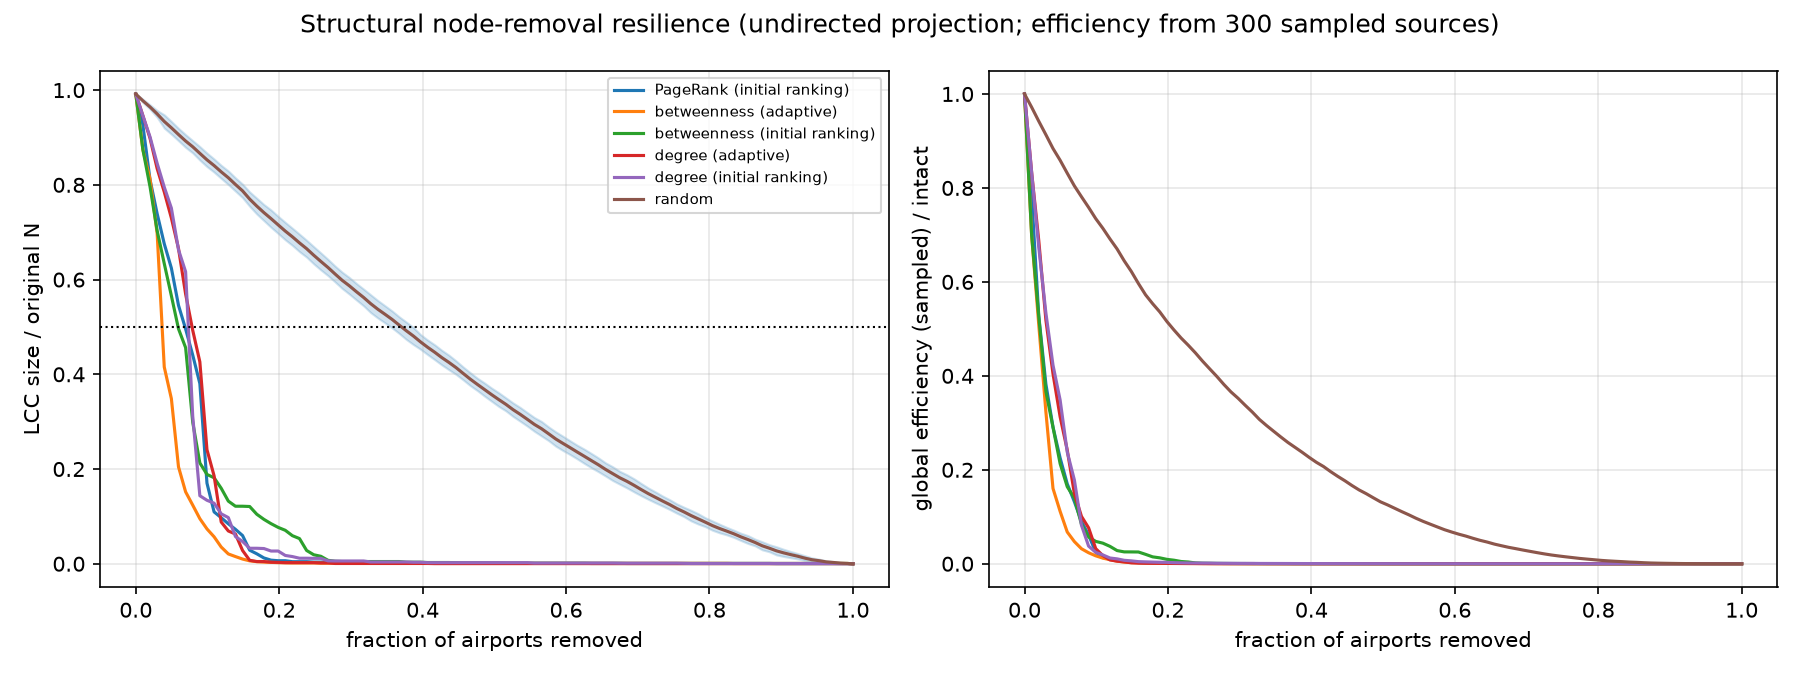

The data file committed next to this chart (first rows):
frac_removed, lcc_frac, n_components, efficiency, strategy, efficiency_rel
0.0, 0.9918, 8.0, 0.262, random, 1.0
0.009927, 0.9775, 18.5, 0.2546, random, 0.9718
0.01985, 0.9645, 26.0, 0.2468, random, 0.9421
0.02978, 0.9499, 37.2, 0.2393, random, 0.9133
0.03971, 0.9339, 44.8, 0.2315, random, 0.8839
0.04964, 0.9205, 52.65, 0.225, random, 0.859
0.05956, 0.9063, 62.05, 0.2178, random, 0.8314
0.06949, 0.8926, 72.2, 0.2107, random, 0.8045
0.07942, 0.8804, 79.1, 0.2047, random, 0.7813
0.08934, 0.8665, 86.7, 0.1987, random, 0.7586
0.09927, 0.8528, 95.3, 0.1925, random, 0.7348
0.1092, 0.8407, 100.2, 0.1871, random, 0.7141
0.1191, 0.8274, 110.2, 0.1811, random, 0.6915
0.1291, 0.815, 117.2, 0.1756, random, 0.6702
0.139, 0.8008, 129.2, 0.1689, random, 0.6449
0.1489, 0.7873, 138.8, 0.163, random, 0.6223
0.1588, 0.7699, 151.7, 0.1563, random, 0.5966
0.1688, 0.7551, 162.9, 0.15, random, 0.5725
0.1787, 0.7414, 175.3, 0.145, random, 0.5536
0.1886, 0.7287, 183.1, 0.1404, random, 0.5361
0.1985, 0.7155, 193.4, 0.1351, random, 0.5156
0.2085, 0.7024, 201.6, 0.1303, random, 0.4975
0.2184, 0.6903, 208.6, 0.1259, random, 0.4804
0.2283, 0.6774, 214.8, 0.1219, random, 0.4652
0.2382, 0.6652, 222.2, 0.1176, random, 0.449
0.2482, 0.6514, 231.1, 0.113, random, 0.4314
0.2581, 0.6383, 240.5, 0.1087, random, 0.4151
0.268, 0.6255, 247.4, 0.1045, random, 0.399
0.278, 0.6117, 255.4, 0.09999, random, 0.3817
0.2879, 0.5983, 265.7, 0.09582, random, 0.3658
0.2978, 0.5869, 271.7, 0.09228, random, 0.3523
0.3077, 0.5743, 279.8, 0.08836, random, 0.3373
0.3177, 0.5623, 286.1, 0.08458, random, 0.3229
0.3276, 0.5491, 295.0, 0.08046, random, 0.3071
0.3375, 0.5374, 301.1, 0.07707, random, 0.2942
0.3474, 0.5268, 306.1, 0.07387, random, 0.282
0.3574, 0.516, 309.9, 0.0707, random, 0.2699
0.3673, 0.5039, 316.2, 0.06764, random, 0.2582
0.3772, 0.492, 322.9, 0.06491, random, 0.2478
0.3872, 0.4808, 326.4, 0.06216, random, 0.2373
0.3971, 0.4684, 332.4, 0.05928, random, 0.2263
0.407, 0.457, 338.9, 0.05657, random, 0.2159
0.4169, 0.4465, 342.7, 0.05422, random, 0.207
0.4269, 0.4352, 347.9, 0.05137, random, 0.1961
0.4368, 0.425, 350.2, 0.04874, random, 0.1861
0.4467, 0.414, 355.6, 0.04628, random, 0.1767
0.4566, 0.4017, 360.4, 0.04362, random, 0.1665
0.4666, 0.3896, 366.9, 0.04116, random, 0.1571
0.4765, 0.3785, 371.8, 0.03907, random, 0.1492
0.4864, 0.3677, 376.3, 0.03677, random, 0.1404
0.4964, 0.3569, 380.9, 0.03454, random, 0.1318
0.5063, 0.3465, 383.9, 0.03281, random, 0.1253
0.5162, 0.3365, 386.7, 0.03093, random, 0.1181
0.5261, 0.3253, 388.8, 0.02906, random, 0.1109
0.5361, 0.3155, 391.1, 0.02727, random, 0.1041
0.546, 0.3049, 395.2, 0.02535, random, 0.09679
0.5559, 0.2942, 398.5, 0.02363, random, 0.09019
0.5658, 0.2851, 399.1, 0.02206, random, 0.08421
0.5758, 0.2744, 403.1, 0.02051, random, 0.07831
0.5857, 0.2634, 406.9, 0.01898, random, 0.07246
... 552 more rows
